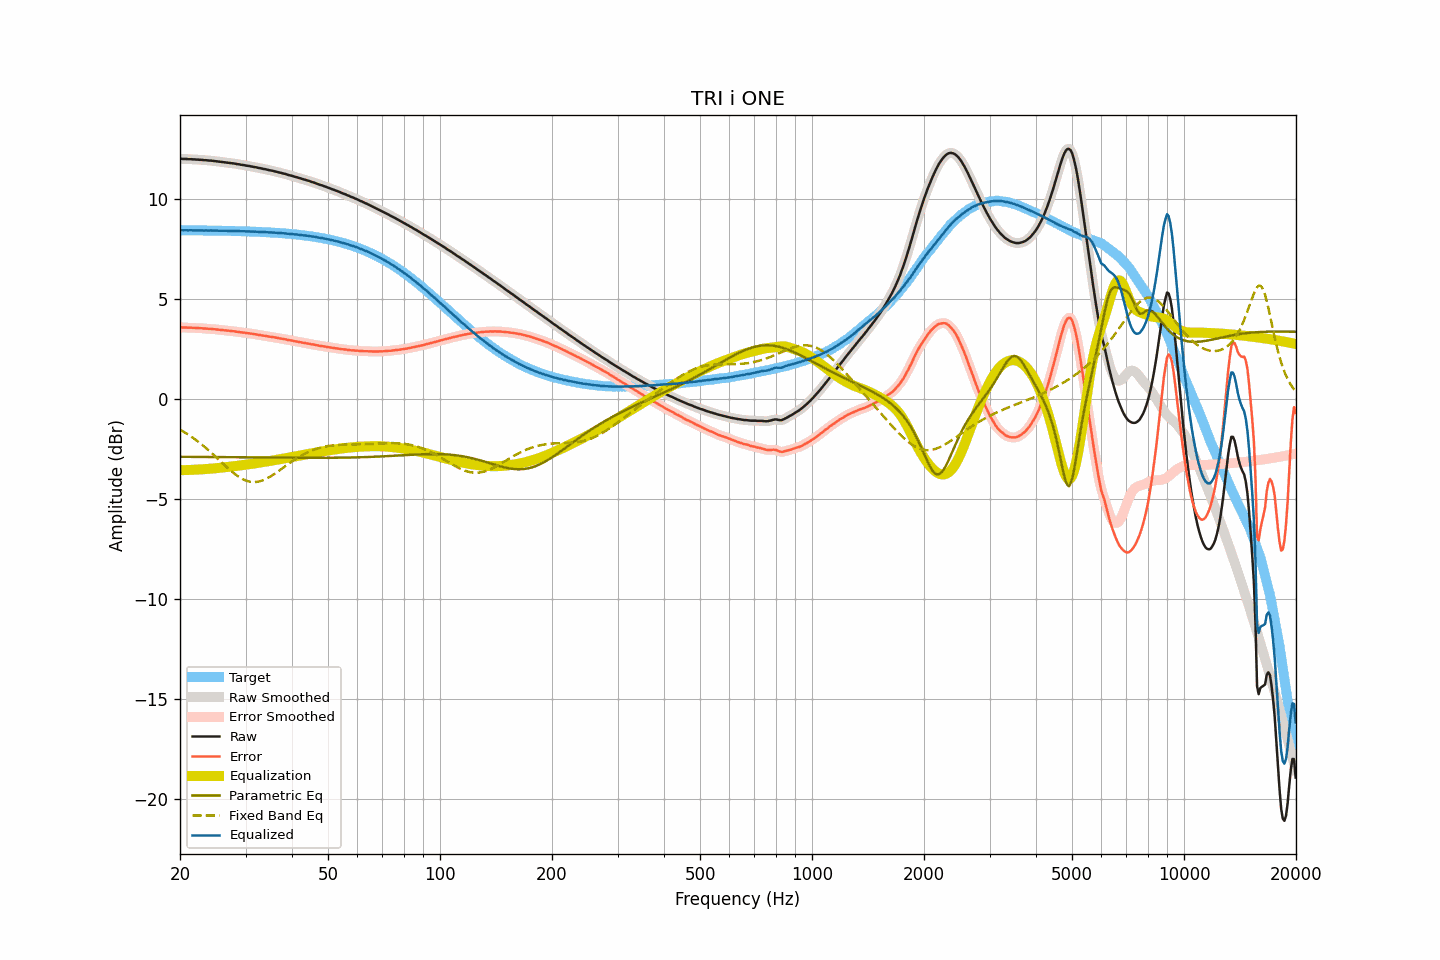

The table this chart was drawn from, first rows:
frequency, raw, smoothed, error, error_smoothed, equalization, parametric_eq, fixed_band_eq, equalized_raw, equalized_smoothed, target
20.00, 12.00, 12.00, 3.57, 3.57, -3.57, -2.90, -1.54, 8.43, 8.43, 8.43
20.20, 12.00, 11.99, 3.57, 3.57, -3.57, -2.90, -1.59, 8.43, 8.43, 8.43
20.40, 11.99, 11.99, 3.56, 3.57, -3.57, -2.90, -1.63, 8.42, 8.42, 8.42
20.61, 11.99, 11.99, 3.56, 3.56, -3.56, -2.90, -1.68, 8.42, 8.42, 8.42
20.81, 11.99, 11.98, 3.56, 3.56, -3.56, -2.90, -1.73, 8.43, 8.42, 8.42
21.02, 11.98, 11.98, 3.55, 3.56, -3.56, -2.90, -1.78, 8.42, 8.42, 8.42
21.23, 11.98, 11.98, 3.56, 3.56, -3.56, -2.90, -1.84, 8.42, 8.42, 8.42
21.44, 11.98, 11.97, 3.56, 3.55, -3.55, -2.90, -1.89, 8.43, 8.42, 8.42
21.66, 11.97, 11.97, 3.55, 3.55, -3.55, -2.90, -1.95, 8.42, 8.42, 8.42
21.87, 11.97, 11.97, 3.55, 3.55, -3.55, -2.90, -2.00, 8.42, 8.42, 8.42
22.09, 11.96, 11.96, 3.54, 3.54, -3.54, -2.90, -2.06, 8.42, 8.42, 8.42
22.31, 11.96, 11.96, 3.54, 3.54, -3.54, -2.90, -2.12, 8.42, 8.42, 8.42
22.54, 11.95, 11.95, 3.53, 3.53, -3.53, -2.90, -2.18, 8.42, 8.42, 8.42
22.76, 11.95, 11.94, 3.53, 3.53, -3.53, -2.90, -2.25, 8.42, 8.42, 8.42
22.99, 11.94, 11.94, 3.52, 3.52, -3.52, -2.90, -2.31, 8.42, 8.42, 8.42
23.22, 11.93, 11.93, 3.51, 3.52, -3.52, -2.91, -2.38, 8.41, 8.41, 8.41
23.45, 11.93, 11.92, 3.51, 3.51, -3.51, -2.91, -2.45, 8.42, 8.41, 8.41
23.69, 11.92, 11.92, 3.51, 3.51, -3.51, -2.91, -2.52, 8.41, 8.41, 8.41
23.92, 11.91, 11.91, 3.50, 3.50, -3.50, -2.91, -2.59, 8.41, 8.41, 8.41
24.16, 11.91, 11.90, 3.50, 3.49, -3.49, -2.91, -2.66, 8.41, 8.41, 8.41
24.40, 11.90, 11.90, 3.49, 3.49, -3.49, -2.91, -2.73, 8.41, 8.41, 8.41
24.65, 11.89, 11.89, 3.48, 3.48, -3.48, -2.91, -2.81, 8.41, 8.41, 8.41
24.89, 11.88, 11.88, 3.47, 3.47, -3.47, -2.91, -2.88, 8.41, 8.41, 8.41
25.14, 11.87, 11.87, 3.46, 3.46, -3.46, -2.91, -2.96, 8.40, 8.40, 8.40
25.39, 11.86, 11.86, 3.45, 3.45, -3.45, -2.91, -3.03, 8.40, 8.40, 8.40
25.65, 11.85, 11.85, 3.45, 3.45, -3.45, -2.91, -3.11, 8.40, 8.40, 8.40
25.91, 11.84, 11.84, 3.44, 3.44, -3.44, -2.91, -3.18, 8.40, 8.40, 8.40
26.16, 11.83, 11.83, 3.43, 3.43, -3.43, -2.91, -3.26, 8.40, 8.40, 8.40
26.43, 11.82, 11.82, 3.42, 3.42, -3.42, -2.91, -3.33, 8.40, 8.40, 8.40
26.69, 11.81, 11.81, 3.41, 3.41, -3.41, -2.91, -3.41, 8.39, 8.39, 8.40
26.96, 11.80, 11.80, 3.40, 3.40, -3.40, -2.92, -3.48, 8.39, 8.39, 8.39
27.23, 11.79, 11.79, 3.40, 3.40, -3.40, -2.92, -3.55, 8.39, 8.39, 8.39
27.50, 11.78, 11.78, 3.39, 3.39, -3.39, -2.92, -3.62, 8.39, 8.39, 8.39
27.77, 11.77, 11.77, 3.38, 3.38, -3.38, -2.92, -3.69, 8.39, 8.39, 8.39
28.05, 11.76, 11.75, 3.37, 3.37, -3.37, -2.92, -3.75, 8.39, 8.39, 8.39
28.33, 11.74, 11.74, 3.35, 3.36, -3.36, -2.92, -3.81, 8.38, 8.38, 8.38
28.62, 11.73, 11.73, 3.35, 3.35, -3.35, -2.92, -3.87, 8.38, 8.38, 8.38
28.90, 11.72, 11.71, 3.34, 3.33, -3.34, -2.92, -3.92, 8.38, 8.38, 8.38
29.19, 11.70, 11.70, 3.32, 3.32, -3.32, -2.92, -3.97, 8.37, 8.38, 8.38
29.48, 11.69, 11.69, 3.31, 3.31, -3.31, -2.92, -4.01, 8.37, 8.37, 8.37
29.78, 11.68, 11.67, 3.31, 3.30, -3.30, -2.92, -4.05, 8.38, 8.37, 8.37
30.08, 11.66, 11.66, 3.29, 3.29, -3.29, -2.92, -4.08, 8.37, 8.37, 8.37
30.38, 11.65, 11.65, 3.28, 3.28, -3.28, -2.92, -4.11, 8.37, 8.37, 8.37
30.68, 11.64, 11.63, 3.27, 3.27, -3.27, -2.93, -4.13, 8.37, 8.36, 8.36
30.99, 11.62, 11.62, 3.26, 3.26, -3.26, -2.93, -4.15, 8.36, 8.36, 8.36
31.30, 11.61, 11.61, 3.25, 3.25, -3.25, -2.93, -4.16, 8.36, 8.36, 8.36
31.61, 11.59, 11.59, 3.23, 3.24, -3.23, -2.93, -4.16, 8.35, 8.36, 8.36
31.93, 11.58, 11.57, 3.23, 3.22, -3.22, -2.93, -4.16, 8.36, 8.35, 8.35
32.24, 11.56, 11.56, 3.21, 3.21, -3.21, -2.93, -4.15, 8.35, 8.35, 8.35
32.57, 11.54, 11.54, 3.19, 3.20, -3.20, -2.93, -4.13, 8.34, 8.35, 8.34
32.89, 11.53, 11.52, 3.19, 3.18, -3.18, -2.93, -4.12, 8.34, 8.34, 8.34
33.22, 11.51, 11.51, 3.17, 3.17, -3.17, -2.93, -4.09, 8.34, 8.34, 8.34
33.55, 11.49, 11.49, 3.15, 3.16, -3.16, -2.93, -4.06, 8.33, 8.33, 8.33
33.89, 11.48, 11.47, 3.15, 3.14, -3.14, -2.93, -4.02, 8.33, 8.33, 8.33
34.23, 11.46, 11.46, 3.13, 3.13, -3.13, -2.93, -3.99, 8.33, 8.32, 8.33
34.57, 11.44, 11.44, 3.12, 3.12, -3.12, -2.93, -3.94, 8.32, 8.32, 8.32
34.92, 11.42, 11.42, 3.10, 3.10, -3.11, -2.94, -3.90, 8.31, 8.32, 8.32
35.27, 11.41, 11.40, 3.10, 3.09, -3.09, -2.94, -3.85, 8.32, 8.31, 8.31
35.62, 11.39, 11.39, 3.08, 3.08, -3.08, -2.94, -3.80, 8.31, 8.31, 8.31
35.97, 11.37, 11.37, 3.07, 3.07, -3.07, -2.94, -3.74, 8.30, 8.30, 8.30
... 635 more rows
